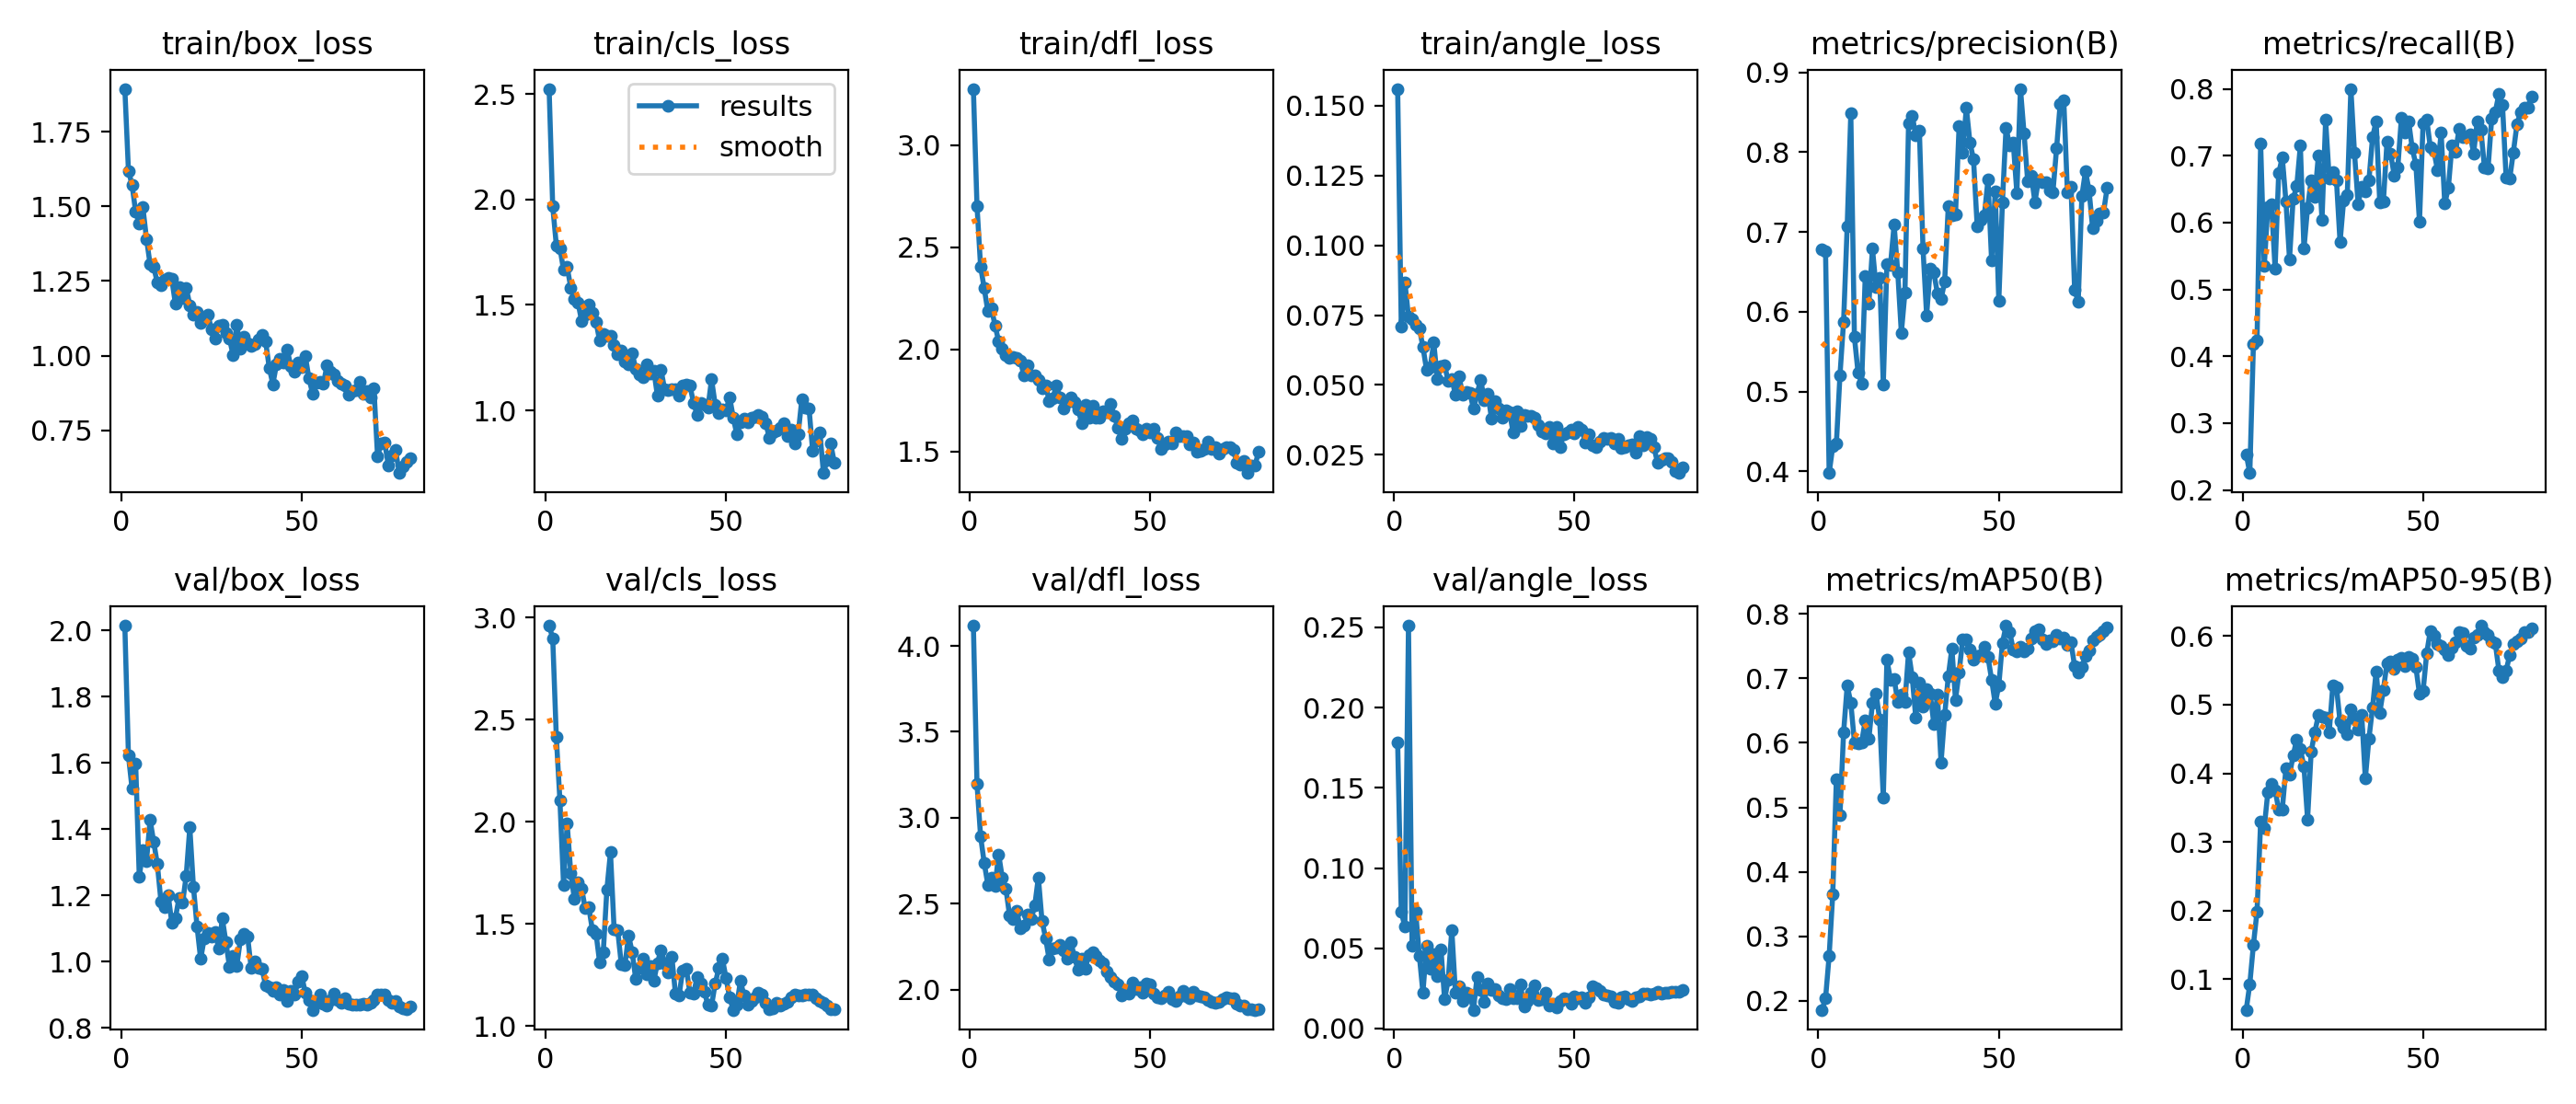

The data file committed next to this chart (first rows):
epoch, time, train/box_loss, train/cls_loss, train/dfl_loss, train/angle_loss, metrics/precision(B), metrics/recall(B), metrics/mAP50(B), metrics/mAP50-95(B), val/box_loss, val/cls_loss, val/dfl_loss, val/angle_loss, lr/pg0, lr/pg1, lr/pg2
1, 9.278, 1.893, 2.524, 3.275, 0.156, 0.6786, 0.2535, 0.1861, 0.05553, 2.015, 2.96, 4.118, 0.1782, 0.00018, 0.00018, 0.08218
2, 16.62, 1.62, 1.968, 2.703, 0.071, 0.6759, 0.2253, 0.2039, 0.09324, 1.623, 2.899, 3.197, 0.0727, 0.0003699, 0.0003699, 0.06337
3, 22.66, 1.572, 1.783, 2.404, 0.08682, 0.3979, 0.4182, 0.27, 0.1505, 1.522, 2.413, 2.892, 0.06341, 0.0005591, 0.0005591, 0.04456
4, 30.36, 1.481, 1.769, 2.299, 0.07448, 0.4312, 0.4239, 0.3656, 0.1988, 1.598, 2.102, 2.738, 0.2511, 0.0007474, 0.0007474, 0.02575
5, 36.28, 1.442, 1.666, 2.187, 0.07361, 0.4346, 0.718, 0.544, 0.3294, 1.255, 1.691, 2.611, 0.05147, 0.0009343, 0.0009343, 0.006934
6, 44.08, 1.496, 1.679, 2.201, 0.07164, 0.5206, 0.5346, 0.4883, 0.3208, 1.338, 1.99, 2.653, 0.07257, 0.0009905, 0.0009905, 0.0009905
7, 50.35, 1.392, 1.583, 2.116, 0.07031, 0.5875, 0.6238, 0.6159, 0.3732, 1.305, 1.749, 2.605, 0.04546, 0.0009863, 0.0009863, 0.0009863
8, 57.76, 1.306, 1.529, 2.04, 0.06363, 0.7074, 0.6281, 0.6889, 0.3848, 1.428, 1.621, 2.787, 0.02234, 0.0009814, 0.0009814, 0.0009814
9, 64.25, 1.297, 1.512, 2.003, 0.05548, 0.8485, 0.5312, 0.6621, 0.3759, 1.362, 1.704, 2.653, 0.05138, 0.0009758, 0.0009758, 0.0009758
10, 70.54, 1.245, 1.424, 1.973, 0.05635, 0.5683, 0.674, 0.6012, 0.3472, 1.295, 1.673, 2.589, 0.03719, 0.0009694, 0.0009694, 0.0009694
11, 77.87, 1.237, 1.456, 1.96, 0.06516, 0.5238, 0.6976, 0.5992, 0.3478, 1.183, 1.575, 2.434, 0.0464, 0.0009623, 0.0009623, 0.0009623
12, 85.03, 1.254, 1.502, 1.962, 0.05221, 0.5105, 0.632, 0.6011, 0.4071, 1.166, 1.58, 2.409, 0.03245, 0.0009545, 0.0009545, 0.0009545
13, 92.54, 1.261, 1.465, 1.959, 0.05662, 0.6447, 0.5454, 0.6343, 0.3978, 1.202, 1.468, 2.46, 0.04945, 0.000946, 0.000946, 0.000946
14, 98.67, 1.257, 1.42, 1.943, 0.05704, 0.6105, 0.6357, 0.6062, 0.4258, 1.118, 1.452, 2.357, 0.01816, 0.0009369, 0.0009369, 0.0009369
15, 106.4, 1.174, 1.33, 1.874, 0.05137, 0.6789, 0.6546, 0.6618, 0.4496, 1.131, 1.31, 2.371, 0.03017, 0.0009271, 0.0009271, 0.0009271
16, 112.7, 1.229, 1.362, 1.92, 0.05214, 0.6307, 0.7151, 0.6764, 0.435, 1.192, 1.359, 2.438, 0.06152, 0.0009166, 0.0009166, 0.0009166
17, 120.5, 1.192, 1.353, 1.872, 0.04664, 0.6427, 0.5609, 0.6358, 0.4098, 1.177, 1.668, 2.41, 0.02246, 0.0009055, 0.0009055, 0.0009055
18, 126.4, 1.228, 1.354, 1.874, 0.05325, 0.5091, 0.6221, 0.5152, 0.3331, 1.26, 1.85, 2.489, 0.02655, 0.0008937, 0.0008937, 0.0008937
19, 134.2, 1.17, 1.312, 1.851, 0.04649, 0.6593, 0.6639, 0.7286, 0.432, 1.405, 1.475, 2.654, 0.01689, 0.0008814, 0.0008814, 0.0008814
20, 140.2, 1.138, 1.265, 1.809, 0.04762, 0.6589, 0.6388, 0.698, 0.4597, 1.226, 1.469, 2.403, 0.02249, 0.0008685, 0.0008685, 0.0008685
21, 147.4, 1.146, 1.285, 1.825, 0.04733, 0.709, 0.7007, 0.6995, 0.4848, 1.106, 1.301, 2.301, 0.02112, 0.000855, 0.000855, 0.000855
22, 154.1, 1.111, 1.23, 1.748, 0.04147, 0.6498, 0.6043, 0.6637, 0.4822, 1.008, 1.297, 2.174, 0.01162, 0.000841, 0.000841, 0.000841
23, 160.4, 1.123, 1.218, 1.762, 0.04685, 0.5736, 0.7536, 0.6748, 0.4819, 1.071, 1.443, 2.24, 0.0322, 0.0008265, 0.0008265, 0.0008265
24, 167.9, 1.137, 1.271, 1.822, 0.05196, 0.6242, 0.666, 0.6639, 0.4603, 1.088, 1.362, 2.244, 0.02405, 0.0008115, 0.0008115, 0.0008115
25, 173.6, 1.089, 1.198, 1.766, 0.0446, 0.8364, 0.6757, 0.7404, 0.5285, 1.075, 1.228, 2.261, 0.01671, 0.000796, 0.000796, 0.000796
26, 181.3, 1.059, 1.171, 1.709, 0.04674, 0.8449, 0.6633, 0.7024, 0.5257, 1.089, 1.285, 2.228, 0.02796, 0.00078, 0.00078, 0.00078
27, 187.5, 1.1, 1.158, 1.741, 0.03799, 0.8214, 0.5708, 0.6389, 0.4753, 1.04, 1.327, 2.179, 0.02428, 0.0007636, 0.0007636, 0.0007636
28, 195.1, 1.103, 1.218, 1.765, 0.04413, 0.8267, 0.6332, 0.6927, 0.4665, 1.131, 1.254, 2.278, 0.02442, 0.0007469, 0.0007469, 0.0007469
29, 201, 1.077, 1.177, 1.742, 0.04173, 0.6789, 0.6417, 0.656, 0.4574, 1.059, 1.291, 2.189, 0.02078, 0.0007297, 0.0007297, 0.0007297
30, 208.3, 1.056, 1.19, 1.708, 0.03826, 0.5955, 0.8002, 0.6832, 0.4932, 0.984, 1.219, 2.116, 0.01915, 0.0007122, 0.0007122, 0.0007122
31, 214.6, 1.002, 1.07, 1.639, 0.04103, 0.6537, 0.7041, 0.6764, 0.4798, 1.017, 1.308, 2.183, 0.01844, 0.0006944, 0.0006944, 0.0006944
32, 221.2, 1.104, 1.192, 1.73, 0.04021, 0.6491, 0.6281, 0.629, 0.464, 0.9859, 1.372, 2.124, 0.0244, 0.0006763, 0.0006763, 0.0006763
33, 228.3, 1.025, 1.101, 1.664, 0.03295, 0.6227, 0.6536, 0.6742, 0.4848, 1.066, 1.307, 2.205, 0.01915, 0.000658, 0.000658, 0.000658
34, 234.3, 1.063, 1.094, 1.724, 0.04072, 0.6156, 0.6469, 0.5696, 0.3925, 1.083, 1.261, 2.217, 0.01895, 0.0006394, 0.0006394, 0.0006394
35, 242, 1.043, 1.099, 1.666, 0.03531, 0.6378, 0.6633, 0.643, 0.4506, 1.077, 1.338, 2.196, 0.02733, 0.0006206, 0.0006206, 0.0006206
36, 248.1, 1.032, 1.101, 1.667, 0.03935, 0.7324, 0.7277, 0.703, 0.4958, 0.9806, 1.157, 2.168, 0.01381, 0.0006016, 0.0006016, 0.0006016
37, 255.6, 1.04, 1.071, 1.695, 0.03888, 0.7214, 0.7519, 0.7466, 0.5488, 1.002, 1.148, 2.151, 0.01738, 0.0005824, 0.0005824, 0.0005824
38, 261.7, 1.054, 1.118, 1.695, 0.03909, 0.7217, 0.6301, 0.6669, 0.4885, 0.9808, 1.272, 2.105, 0.02255, 0.0005632, 0.0005632, 0.0005632
39, 269.4, 1.07, 1.123, 1.731, 0.03818, 0.8325, 0.6311, 0.7096, 0.5216, 0.9794, 1.279, 2.072, 0.02675, 0.0005438, 0.0005438, 0.0005438
40, 275.4, 1.048, 1.118, 1.676, 0.03552, 0.7994, 0.7207, 0.7605, 0.5605, 0.9275, 1.163, 2.046, 0.01761, 0.0005244, 0.0005244, 0.0005244
41, 282.3, 0.96, 1.038, 1.618, 0.03344, 0.8558, 0.7034, 0.7602, 0.5624, 0.9233, 1.156, 2.033, 0.01851, 0.000505, 0.000505, 0.000505
42, 288.9, 0.9043, 0.9788, 1.564, 0.03264, 0.8123, 0.6708, 0.7446, 0.5524, 0.9122, 1.239, 1.969, 0.02216, 0.0004856, 0.0004856, 0.0004856
43, 294.7, 0.9705, 1.034, 1.613, 0.03507, 0.7906, 0.6828, 0.7296, 0.5652, 0.9239, 1.205, 1.999, 0.01408, 0.0004662, 0.0004662, 0.0004662
44, 302.2, 0.9907, 1.027, 1.636, 0.02925, 0.7075, 0.7572, 0.735, 0.5684, 0.9014, 1.167, 1.978, 0.01528, 0.0004468, 0.0004468, 0.0004468
45, 308.4, 0.977, 1.013, 1.652, 0.03496, 0.715, 0.7347, 0.7357, 0.5563, 0.914, 1.102, 2.041, 0.01288, 0.0004276, 0.0004276, 0.0004276
46, 315.7, 1.019, 1.148, 1.611, 0.02778, 0.721, 0.7515, 0.7484, 0.5691, 0.8826, 1.099, 2.002, 0.01728, 0.0004084, 0.0004084, 0.0004084
47, 322, 0.9638, 1.028, 1.601, 0.03234, 0.7656, 0.7109, 0.7329, 0.5675, 0.9126, 1.207, 2.013, 0.01915, 0.0003894, 0.0003894, 0.0003894
48, 329.8, 0.9462, 0.989, 1.585, 0.03304, 0.6642, 0.6871, 0.6981, 0.555, 0.9005, 1.282, 1.981, 0.01857, 0.0003706, 0.0003706, 0.0003706
49, 335.7, 0.9764, 1.006, 1.61, 0.03403, 0.7505, 0.6013, 0.6606, 0.5156, 0.9389, 1.33, 2.036, 0.01571, 0.000352, 0.000352, 0.000352
50, 342.8, 0.9633, 1.001, 1.595, 0.03279, 0.6135, 0.7488, 0.6892, 0.5197, 0.957, 1.235, 2.03, 0.01985, 0.0003337, 0.0003337, 0.0003337
51, 349.3, 0.9989, 1.063, 1.61, 0.03505, 0.7372, 0.7548, 0.7545, 0.5748, 0.9058, 1.139, 1.975, 0.01863, 0.0003156, 0.0003156, 0.0003156
52, 355.4, 0.9245, 0.9675, 1.565, 0.03388, 0.8303, 0.7131, 0.7816, 0.6079, 0.8843, 1.078, 1.956, 0.01934, 0.0002978, 0.0002978, 0.0002978
53, 363, 0.874, 0.8857, 1.511, 0.02956, 0.8087, 0.7071, 0.7723, 0.6008, 0.8545, 1.104, 1.95, 0.01579, 0.0002803, 0.0002803, 0.0002803
54, 369, 0.9096, 0.9432, 1.536, 0.03233, 0.8119, 0.6785, 0.7444, 0.589, 0.8782, 1.219, 1.968, 0.01973, 0.0002631, 0.0002631, 0.0002631
55, 376.6, 0.9128, 0.9604, 1.546, 0.02831, 0.749, 0.7347, 0.7414, 0.5858, 0.9012, 1.148, 1.99, 0.02623, 0.0002464, 0.0002464, 0.0002464
56, 382.9, 0.9054, 0.9459, 1.54, 0.02772, 0.8793, 0.6284, 0.7493, 0.5798, 0.8737, 1.106, 1.943, 0.02528, 0.00023, 0.00023, 0.00023
57, 390.4, 0.9677, 0.9637, 1.595, 0.02966, 0.823, 0.6519, 0.7424, 0.5725, 0.8668, 1.121, 1.933, 0.02363, 0.000214, 0.000214, 0.000214
58, 396.3, 0.9482, 0.9701, 1.574, 0.03108, 0.7634, 0.7159, 0.7461, 0.583, 0.8853, 1.14, 1.963, 0.02115, 0.0001985, 0.0001985, 0.0001985
59, 403.4, 0.9379, 0.9778, 1.577, 0.0306, 0.7707, 0.7062, 0.7614, 0.591, 0.9024, 1.164, 1.996, 0.0205, 0.0001835, 0.0001835, 0.0001835
60, 409.6, 0.915, 0.968, 1.577, 0.03098, 0.7374, 0.741, 0.7735, 0.606, 0.8835, 1.153, 1.96, 0.02006, 0.000169, 0.000169, 0.000169
... 20 more rows
